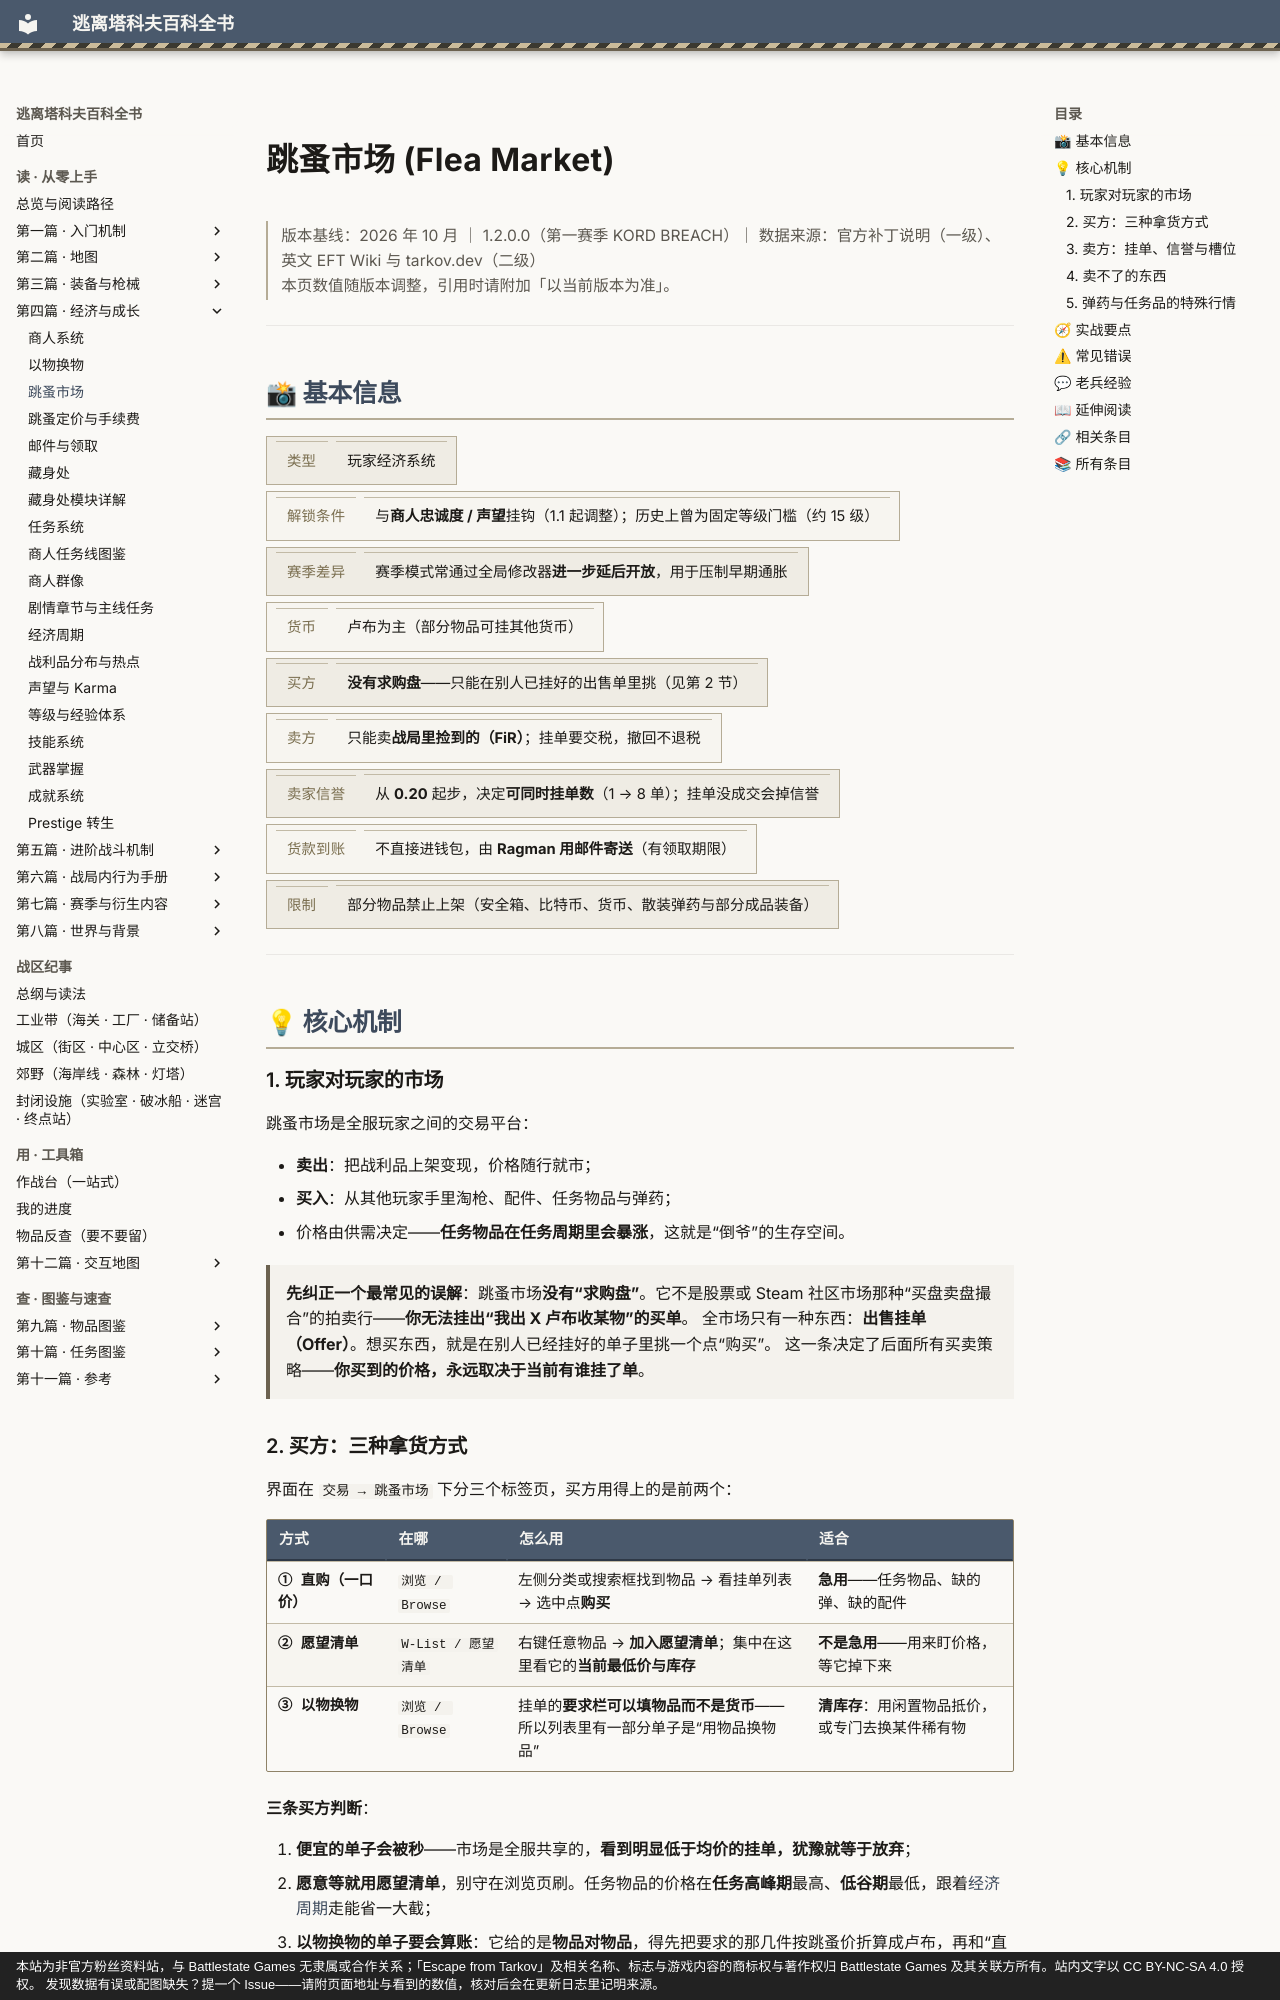

repository: GTX950L/tarkov-encyclopedia · page: entries/flea-market/index.html · generator: mkdocs · copyright: 本站为非官方粉丝资料站，与 Battlestate Games 无隶属或合作关系；「Escape from Tarkov」及相关名称、标志与游戏内容的商标权与著作权归 Battlestate Games 及其关联方所有。站内文字以 CC BY-NC-SA 4.0 授权。 发现数据有误或配图缺失？提一个 Issue——请附页面地址与看到的数值，核对后会在更新日志里记明来源。

---
description: "跳蚤市场：先纠正一个最常见的误解：跳蚤市场没有“求购盘”。它不是股票或 Steam 社区市场那种“买盘卖盘撮合”的拍卖行——你无法…"  # 自动生成
tags:
  - 经济
  - 成长
---
# 跳蚤市场 (Flea Market)

<div class="tk-ver" data-search-exclude markdown>

> 版本基线：2026 年 10 月 ｜ 1.2.0.0（第一赛季 KORD BREACH）｜ 数据来源：官方补丁说明（一级）、英文 EFT Wiki 与 tarkov.dev（二级）  
> 本页数值随版本调整，引用时请附加「以当前版本为准」。

</div>

<a id="top"></a>

---

## 📸 基本信息

<div class="tk-kv-wrap" markdown>

| 项目 | 信息 |
|------|------|
| **类型** | 玩家经济系统 |
| **解锁条件** | 与**商人忠诚度 / 声望**挂钩（1.1 起调整）；历史上曾为固定等级门槛（约 15 级） |
| **赛季差异** | 赛季模式常通过全局修改器**进一步延后开放**，用于压制早期通胀 |
| **货币** | 卢布为主（部分物品可挂其他货币） |
| **买方** | **没有求购盘**——只能在别人已挂好的出售单里挑（见第 2 节） |
| **卖方** | 只能卖**战局里捡到的（FiR）**；挂单要交税，撤回不退税 |
| **卖家信誉** | 从 **0.20** 起步，决定**可同时挂单数**（1 → 8 单）；挂单没成交会掉信誉 |
| **货款到账** | 不直接进钱包，由 **Ragman 用邮件寄送**（有领取期限） |
| **限制** | 部分物品禁止上架（安全箱、比特币、货币、散装弹药与部分成品装备） |

</div>

---

## 💡 核心机制

### 1. 玩家对玩家的市场

跳蚤市场是全服玩家之间的交易平台：

- **卖出**：把战利品上架变现，价格随行就市；
- **买入**：从其他玩家手里淘枪、配件、任务物品与弹药；
- 价格由供需决定——**任务物品在任务周期里会暴涨**，这就是“倒爷”的生存空间。

> **先纠正一个最常见的误解**：跳蚤市场**没有“求购盘”**。它不是股票或 Steam 社区市场那种“买盘卖盘撮合”的拍卖行——**你无法挂出“我出 X 卢布收某物”的买单**。
> 全市场只有一种东西：**出售挂单（Offer）**。想买东西，就是在别人已经挂好的单子里挑一个点“购买”。
> 这一条决定了后面所有买卖策略——**你买到的价格，永远取决于当前有谁挂了单**。
